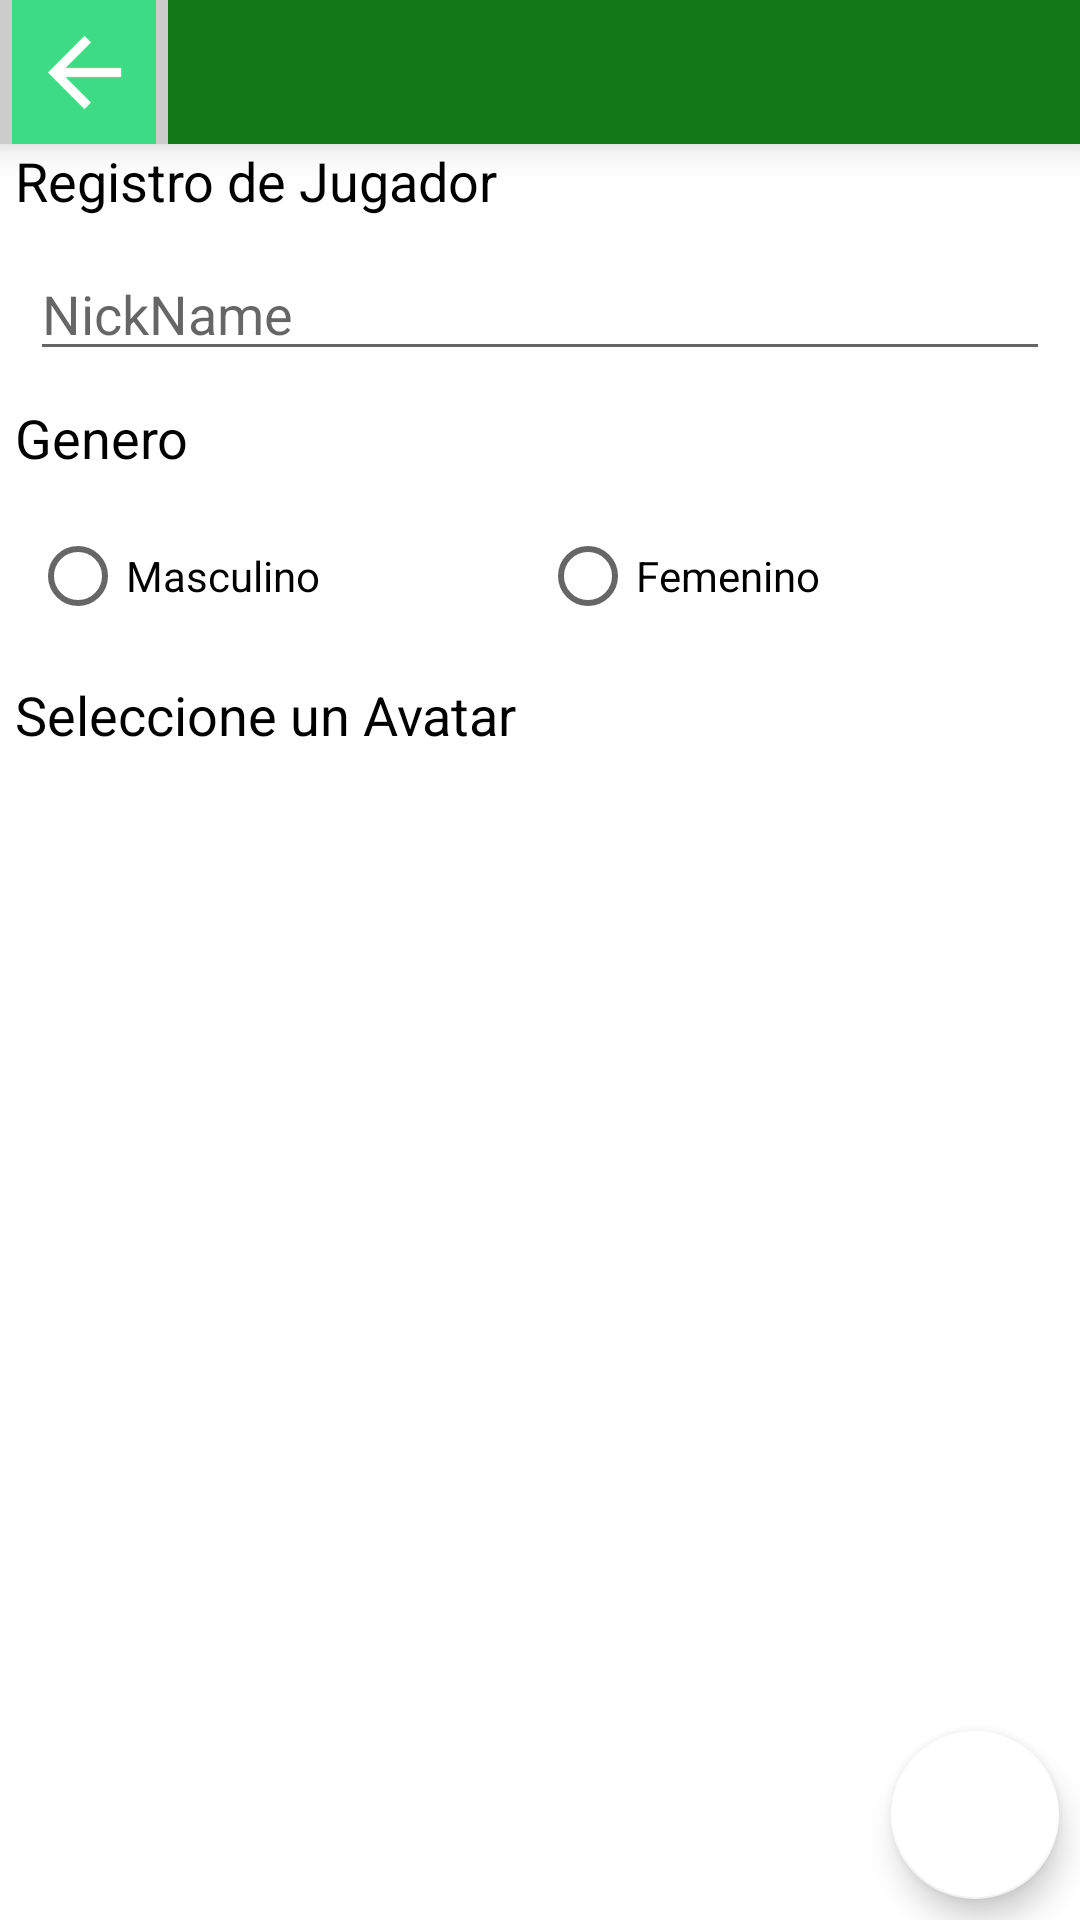

Here is an Android app screen rendered from its layout file. Give the layout XML and the strings, colors and styles it references.
<!-- AndroidManifest.xml: application theme Theme.RecyclerControllerX -->
<!-- res/layout/fragment_registro_jugador.xml -->
<?xml version="1.0" encoding="utf-8"?>
<RelativeLayout xmlns:android="http://schemas.android.com/apk/res/android"
    xmlns:app="http://schemas.android.com/apk/res-auto"
    xmlns:tools="http://schemas.android.com/tools"
    android:layout_width="match_parent"
    android:layout_height="match_parent"
    tools:context=".Fragments.RegistroJugadorFragment">

    <LinearLayout
        android:layout_width="match_parent"
        android:layout_height="match_parent"
        android:orientation="vertical">

        <RelativeLayout
            android:id="@+id/idLayoutFondo"
            android:layout_width="match_parent"
            android:layout_height="wrap_content"
            android:background="#127717"
            android:elevation="8dp">

            <ImageButton
                android:id="@+id/btnIcoAtras"
                android:layout_width="56dp"
                android:layout_height="48dp"
                android:background="#cccccc"
                android:onClick="onClick"
                android:src="@mipmap/ic_atras"

                />


        </RelativeLayout>

        <TextView
            android:layout_width="wrap_content"
            android:layout_height="wrap_content"
            android:text="Registro de Jugador"
            android:textSize="18sp"
            android:textColor="@android:color/black"
            android:layout_marginLeft="5dp"/>

        <EditText
            android:id="@+id/campoNickName"
            android:layout_width="match_parent"
            android:layout_height="wrap_content"
            android:hint="NickName"
            android:layout_margin="10dp"
            android:shadowColor="@color/colorAmarillo"/>

        <TextView
            android:layout_width="wrap_content"
            android:layout_height="wrap_content"
            android:text="Genero"
            android:textSize="18sp"
            android:textColor="@android:color/black"
            android:layout_marginLeft="5dp"/>

        <RadioGroup
            android:layout_width="match_parent"
            android:layout_height="wrap_content"
            android:orientation="horizontal"
            android:layout_margin="10dp">

            <RadioButton
                android:id="@+id/radioM"
                android:layout_width="match_parent"
                android:layout_height="wrap_content"
                android:text="Masculino"
                android:layout_weight="1"/>

            <RadioButton
                android:id="@+id/radioF"
                android:layout_width="match_parent"
                android:layout_height="wrap_content"
                android:text="Femenino"
                android:layout_weight="1"/>

        </RadioGroup>

        <TextView
            android:layout_width="wrap_content"
            android:layout_height="wrap_content"
            android:text="Seleccione un Avatar"
            android:textSize="18sp"
            android:textColor="@android:color/black"
            android:layout_marginLeft="5dp"/>

        <androidx.recyclerview.widget.RecyclerView
            android:id="@+id/recyclerAvatarsId"
            android:layout_width="match_parent"
            android:layout_height="match_parent"
            android:layout_marginLeft="10dp"
            android:layout_marginRight="10dp"
            android:layout_marginTop="10dp"
            android:layout_marginBottom="30dp"/>

    </LinearLayout>


    <com.google.android.material.floatingactionbutton.FloatingActionButton
        android:id="@+id/idFabRegistro"
        android:layout_width="wrap_content"
        android:layout_height="wrap_content"
        android:layout_alignParentEnd="true"
        android:layout_alignParentRight="true"
        android:layout_alignParentBottom="true"
        android:layout_marginEnd="7dp"
        android:layout_marginRight="7dp"
        android:layout_marginBottom="7dp"
        android:src="@mipmap/ic_confirm2"
        app:backgroundTint="#FFFFFF" />

</RelativeLayout>
<!-- resources referenced by this layout -->
<resources>
  <color name="colorAmarillo">#fecd02</color>
  <!-- mipmap ic_atras: png bitmap (mipmap-hdpi, 797 bytes) -->
  <!-- mipmap ic_confirm2 (mipmap-anydpi-v26) -->
  <?xml version="1.0" encoding="utf-8"?>
  <adaptive-icon xmlns:android="http://schemas.android.com/apk/res/android">
      <background android:drawable="@color/ic_confirm2_background"/>
      <foreground android:drawable="@drawable/ic_confirm2_foreground"/>
  </adaptive-icon>
  <style name="Theme.RecyclerControllerX" parent="Theme.MaterialComponents.DayNight.NoActionBar">
          
          <item name="colorPrimary">@color/purple_500</item>
          <item name="colorPrimaryVariant">@color/purple_700</item>
          <item name="colorOnPrimary">@color/white</item>
          
          <item name="colorSecondary">@color/teal_200</item>
          <item name="colorSecondaryVariant">@color/teal_700</item>
          <item name="colorOnSecondary">@color/black</item>
          
          <item name="android:statusBarColor" tools:targetApi="l">?attr/colorPrimaryVariant</item>
          
      </style>
  <color name="ic_confirm2_background">#161716</color>
  <color name="purple_500">#FF6200EE</color>
  <color name="purple_700">#FF3700B3</color>
  <color name="white">#FFFFFFFF</color>
  <color name="teal_200">#FF03DAC5</color>
  <color name="teal_700">#FF018786</color>
  <color name="black">#FF000000</color>
</resources>
